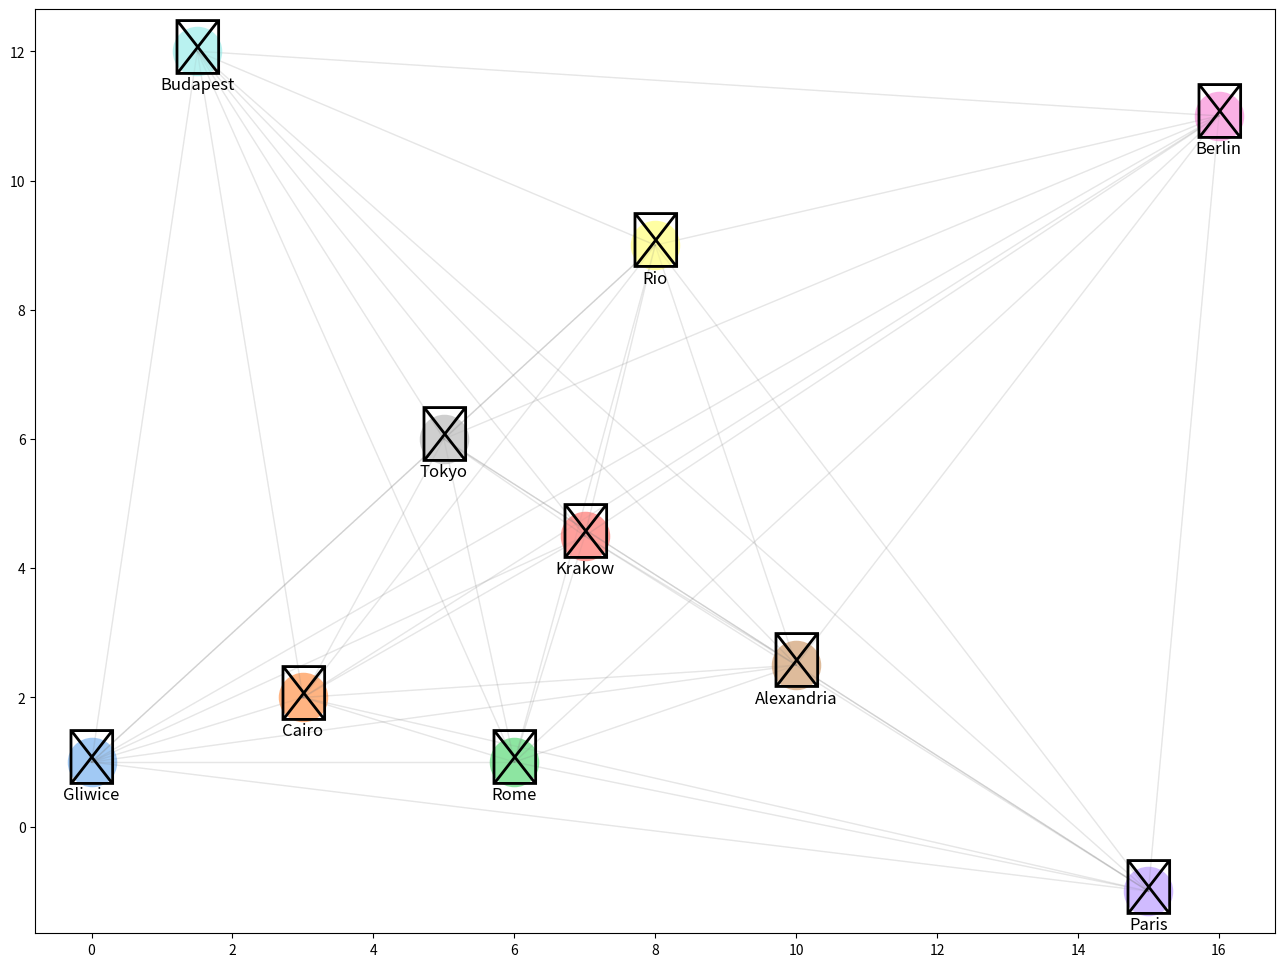

The script that saved this image: (Note: this script raises an exception after producing the figure.)
import matplotlib.pyplot as plt
from itertools import permutations, combinations
from random import shuffle
import random
import numpy as np
import statistics
import pandas as pd
import seaborn as sns

x = [0,3,6,7,15,10,16,5,8,1.5]
y = [1,2,1,4.5,-1,2.5,11,6,9,12]
cities_names = ["Gliwice", "Cairo", "Rome", "Krakow", "Paris", "Alexandria", "Berlin", "Tokyo", "Rio", "Budapest"]
city_coords = dict(zip(cities_names, zip(x, y)))
n_population = 250
crossover_per = 0.8
mutation_per = 0.2
n_generations = 200

# Pastel Pallete
colors = sns.color_palette("pastel", len(cities_names))

# City Icons
city_icons = {
    "Gliwice": "♕",
    "Cairo": "♖",
    "Rome": "♗",
    "Krakow": "♘",
    "Paris": "♙",
    "Alexandria": "♔",
    "Berlin": "♚",
    "Tokyo": "♛",
    "Rio": "♜",
    "Budapest": "♝",
}

fig, ax = plt.subplots()

ax.grid(False)  # Grid

for i, (city, (city_x, city_y)) in enumerate(city_coords.items()):
    color = colors[i]
    icon = city_icons[city]
    ax.scatter(city_x, city_y, c=[color], s=1200, zorder=2)
    ax.annotate(icon, (city_x, city_y), fontsize=40, ha='center', va='center', zorder=3)
    ax.annotate(city, (city_x, city_y), fontsize=12, ha='center', va='bottom', xytext=(0, -30),
                textcoords='offset points')

    # Connect cities with opaque lines
    for j, (other_city, (other_x, other_y)) in enumerate(city_coords.items()):
        if i != j:
            ax.plot([city_x, other_x], [city_y, other_y], color='gray', linestyle='-', linewidth=1, alpha=0.1)

fig.set_size_inches(16, 12)
st.pyplot(fig)







